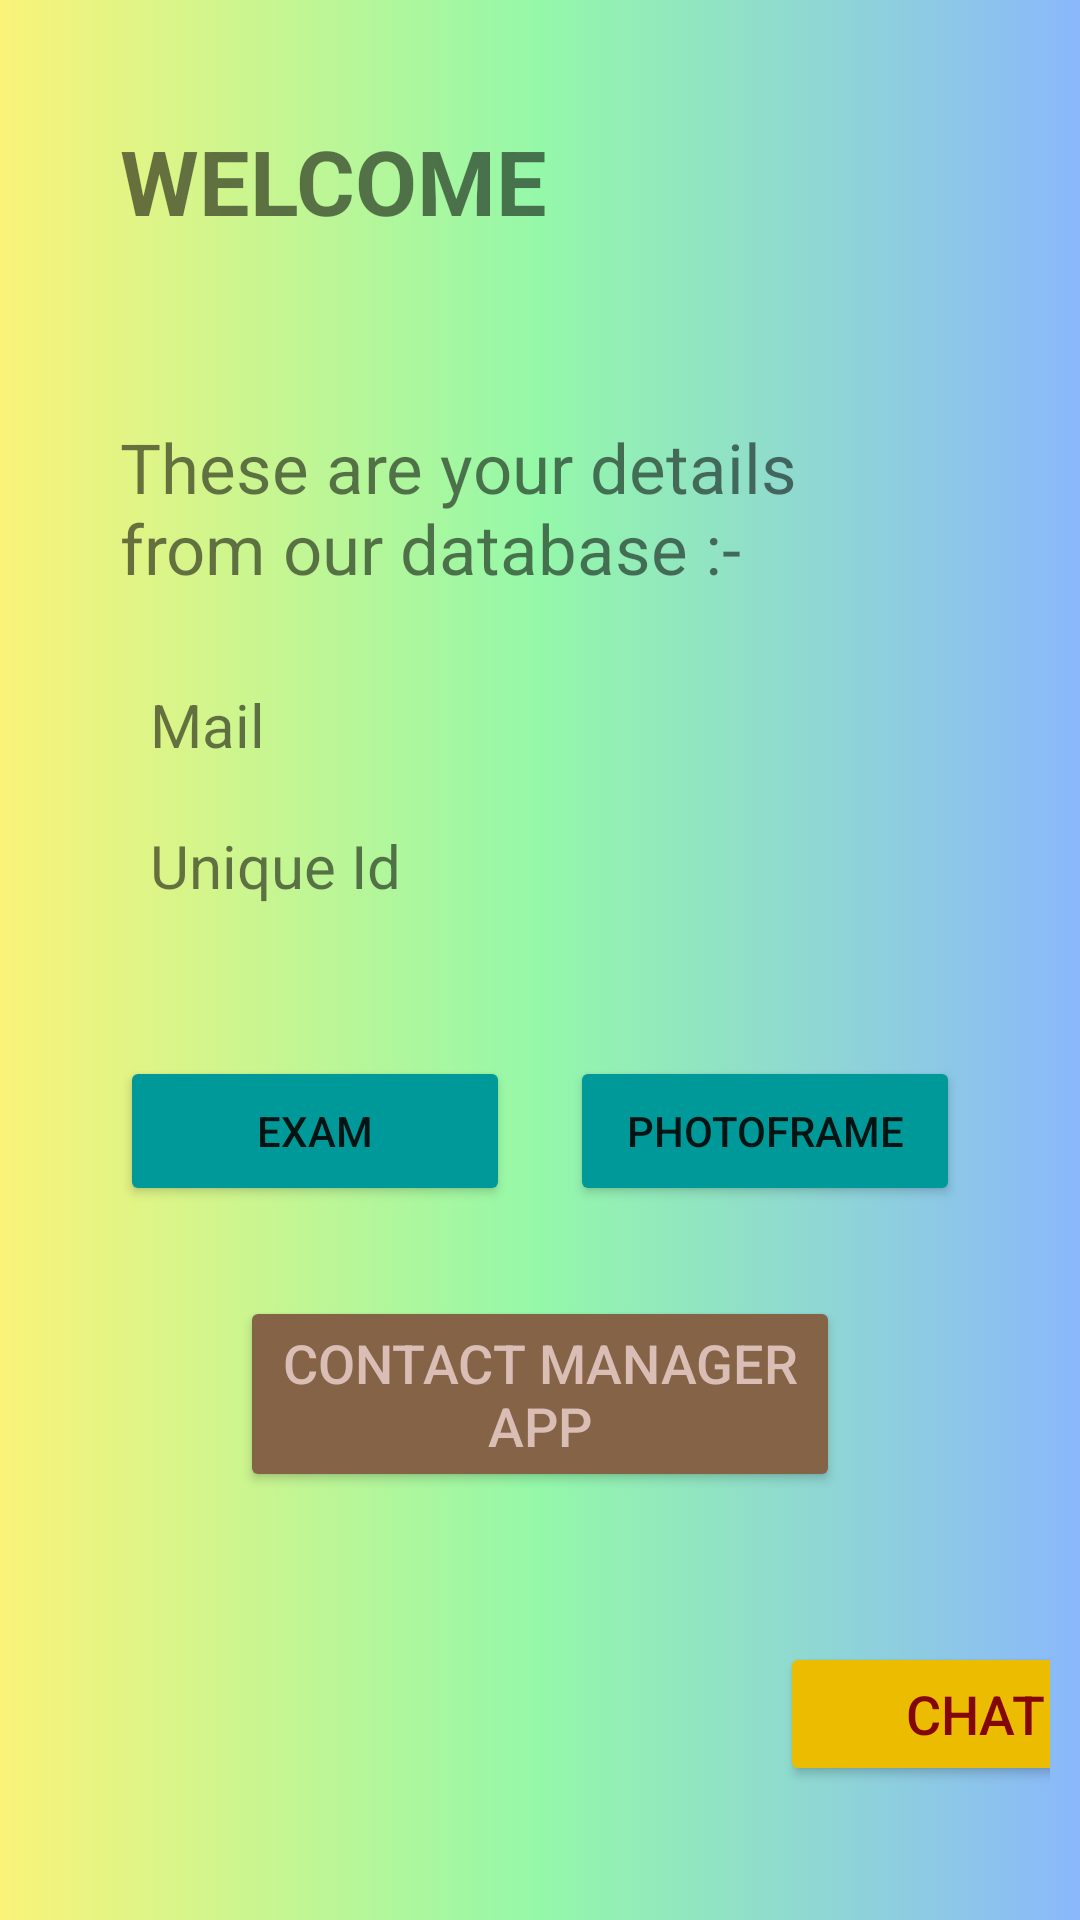

The Android layout XML behind this screen, and the referenced resources:
<!-- AndroidManifest.xml: application theme Theme.SIgnUpUsingDatabase -->
<!-- res/layout/activity_welcome_page.xml -->
<?xml version="1.0" encoding="utf-8"?>
<LinearLayout xmlns:android="http://schemas.android.com/apk/res/android"
    xmlns:app="http://schemas.android.com/apk/res-auto"
    xmlns:tools="http://schemas.android.com/tools"
    android:layout_width="match_parent"
    android:layout_height="match_parent"
    android:orientation="vertical"

    android:background="@drawable/background3"
    tools:context=".WelcomePage">


    <TextView
        android:id="@+id/tvWelcome"
        android:layout_width="wrap_content"
        android:textSize="30dp"
        android:layout_height="wrap_content"
        android:layout_margin="30dp"
        android:textStyle="bold"
        android:text="WELCOME" />

    <TextView
        android:id="@+id/textView7"
        android:layout_width="match_parent"
        android:layout_margin="30dp"
        android:textSize="23dp"
        android:layout_height="wrap_content"
        android:text="These are your details from our database :-" />

    <TextView
        android:id="@+id/tvMail"
        android:layout_width="match_parent"
        android:layout_gravity="center"
        android:layout_marginLeft="30dp"
        android:textSize="20dp"
        android:layout_marginRight="10dp"
        android:layout_marginBottom="20dp"
        android:layout_height="wrap_content"

        android:text="Mail" />

    <TextView
        android:id="@+id/tvId"
        android:layout_width="match_parent"
        android:layout_marginLeft="30dp"
        android:layout_marginBottom="20dp"
        android:layout_marginRight="10dp"
        android:textSize="20dp"
        android:layout_gravity="center"
        android:layout_height="wrap_content"
        android:text="Unique Id" />

    <LinearLayout
        android:layout_width="match_parent"
        android:layout_height="wrap_content"
        android:layout_margin="20dp"
        android:orientation="horizontal">

        <Button
            android:id="@+id/btnExam"
            android:layout_width="120dp"
            android:layout_margin="10dp"
            android:padding="10dp"

            android:backgroundTint="#009999"
            android:layout_height="50dp"
            android:layout_weight="1"
            android:text="Exam" />

        <Button
            android:id="@+id/btnPhotoFrame"
            android:layout_width="120dp"
            android:layout_margin="10dp"

            android:backgroundTint="#009999"
            android:layout_height="50dp"
            android:layout_weight="1"
            android:text="PhotoFrame" />
    </LinearLayout>

    <LinearLayout
        android:layout_width="match_parent"
        android:layout_height="wrap_content"
        android:orientation="vertical">


        <Button
            android:id="@+id/btnContact"
            android:layout_width="200dp"
            android:gravity="center"
            android:backgroundTint="#856346"
            android:textSize="18dp"
            android:textColor="#DABEB6"
            android:layout_gravity="center"
            android:layout_height="wrap_content"
            android:text="Contact Manager App" />


    </LinearLayout>

   <LinearLayout
    android:layout_width="match_parent"
    android:layout_height="wrap_content"
    android:orientation="vertical">


    <Button
        android:id="@+id/btnChat"
        android:layout_width="130dp"
        android:gravity="center"
        android:textSize="18dp"
        android:textColor="#830707"
        android:backgroundTint="#ECBC00"
        android:layout_marginTop="50dp"
        android:layout_marginLeft="250dp"
        android:layout_height="wrap_content"
        android:text="Chat"
/>

</LinearLayout>
</LinearLayout>
<!-- resources referenced by this layout -->
<resources>
  <!-- drawable background3 (drawable) -->
  <?xml version="1.0" encoding="utf-8"?>
  <selector xmlns:android="http://schemas.android.com/apk/res/android">
      <item>
          <shape android:layout_width="wrap_content" android:layout_height="wrap_content" android:shape= "rectangle">
  
  
              <padding android:bottom="10dp" android:left="10dp" android:right="10dp" android:top="10dp" />
              <gradient android:centerColor="#94F8A9" android:endColor="#8AB8FB" android:startColor="#FAF379">
  
              </gradient>
  
  
  
  
  
  
          </shape>
      </item>
  </selector>
  <style name="Theme.SIgnUpUsingDatabase" parent="Theme.MaterialComponents.DayNight.NoActionBar">
          
          <item name="colorPrimary">@color/purple_500</item>
          <item name="colorPrimaryVariant">@color/purple_700</item>
          <item name="colorOnPrimary">@color/white</item>
          
          <item name="colorSecondary">@color/teal_200</item>
          <item name="colorSecondaryVariant">@color/teal_700</item>
          <item name="colorOnSecondary">@color/black</item>
          
          <item name="android:statusBarColor">?attr/colorPrimaryVariant</item>
          
      </style>
  <!-- not gathered from this repository: default colours our renderer supplied (Android Studio template values) -->
  <color name="purple_500">#FF6200EE</color>
  <color name="purple_700">#FF3700B3</color>
  <color name="teal_200">#FF03DAC5</color>
  <color name="teal_700">#FF018786</color>
  <color name="black">#FF000000</color>
  <color name="white">#FFFFFFFF</color>
</resources>
